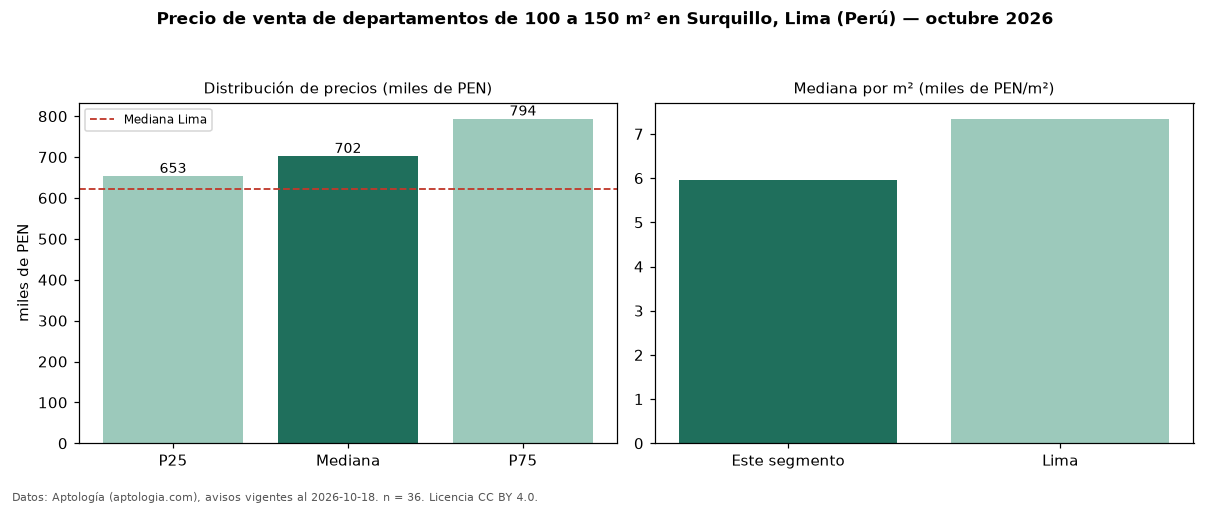

The table this chart was drawn from, first rows:
seccion, metrica, valor, moneda, n
filtro, area4, de 100 a 150 m², , 36
precio, p25, 653300, PEN, 36
precio, mediana, 702184, PEN, 36
precio, p75, 793644, PEN, 36
precio, minimo, 410700, PEN, 36
precio, maximo, 932000, PEN, 36
m2, mediana_precio_m2, 5966, PEN, 36
m2, area_mediana_m2, 124.0, m2, 36
banos, mediana_banos, 2.0, , 
habitaciones, 3+, 708948, PEN, 34
ciudad, mediana_ciudad_referencia, 621600, PEN, 
ciudad, mediana_m2_ciudad, 7343, PEN, 
fuente, fecha_datos, 2026-10-18, , 
fuente, atribucion, https://www.aptologia.com/pe/venta/lima/…, , 
fuente, licencia, CC BY 4.0, , 
